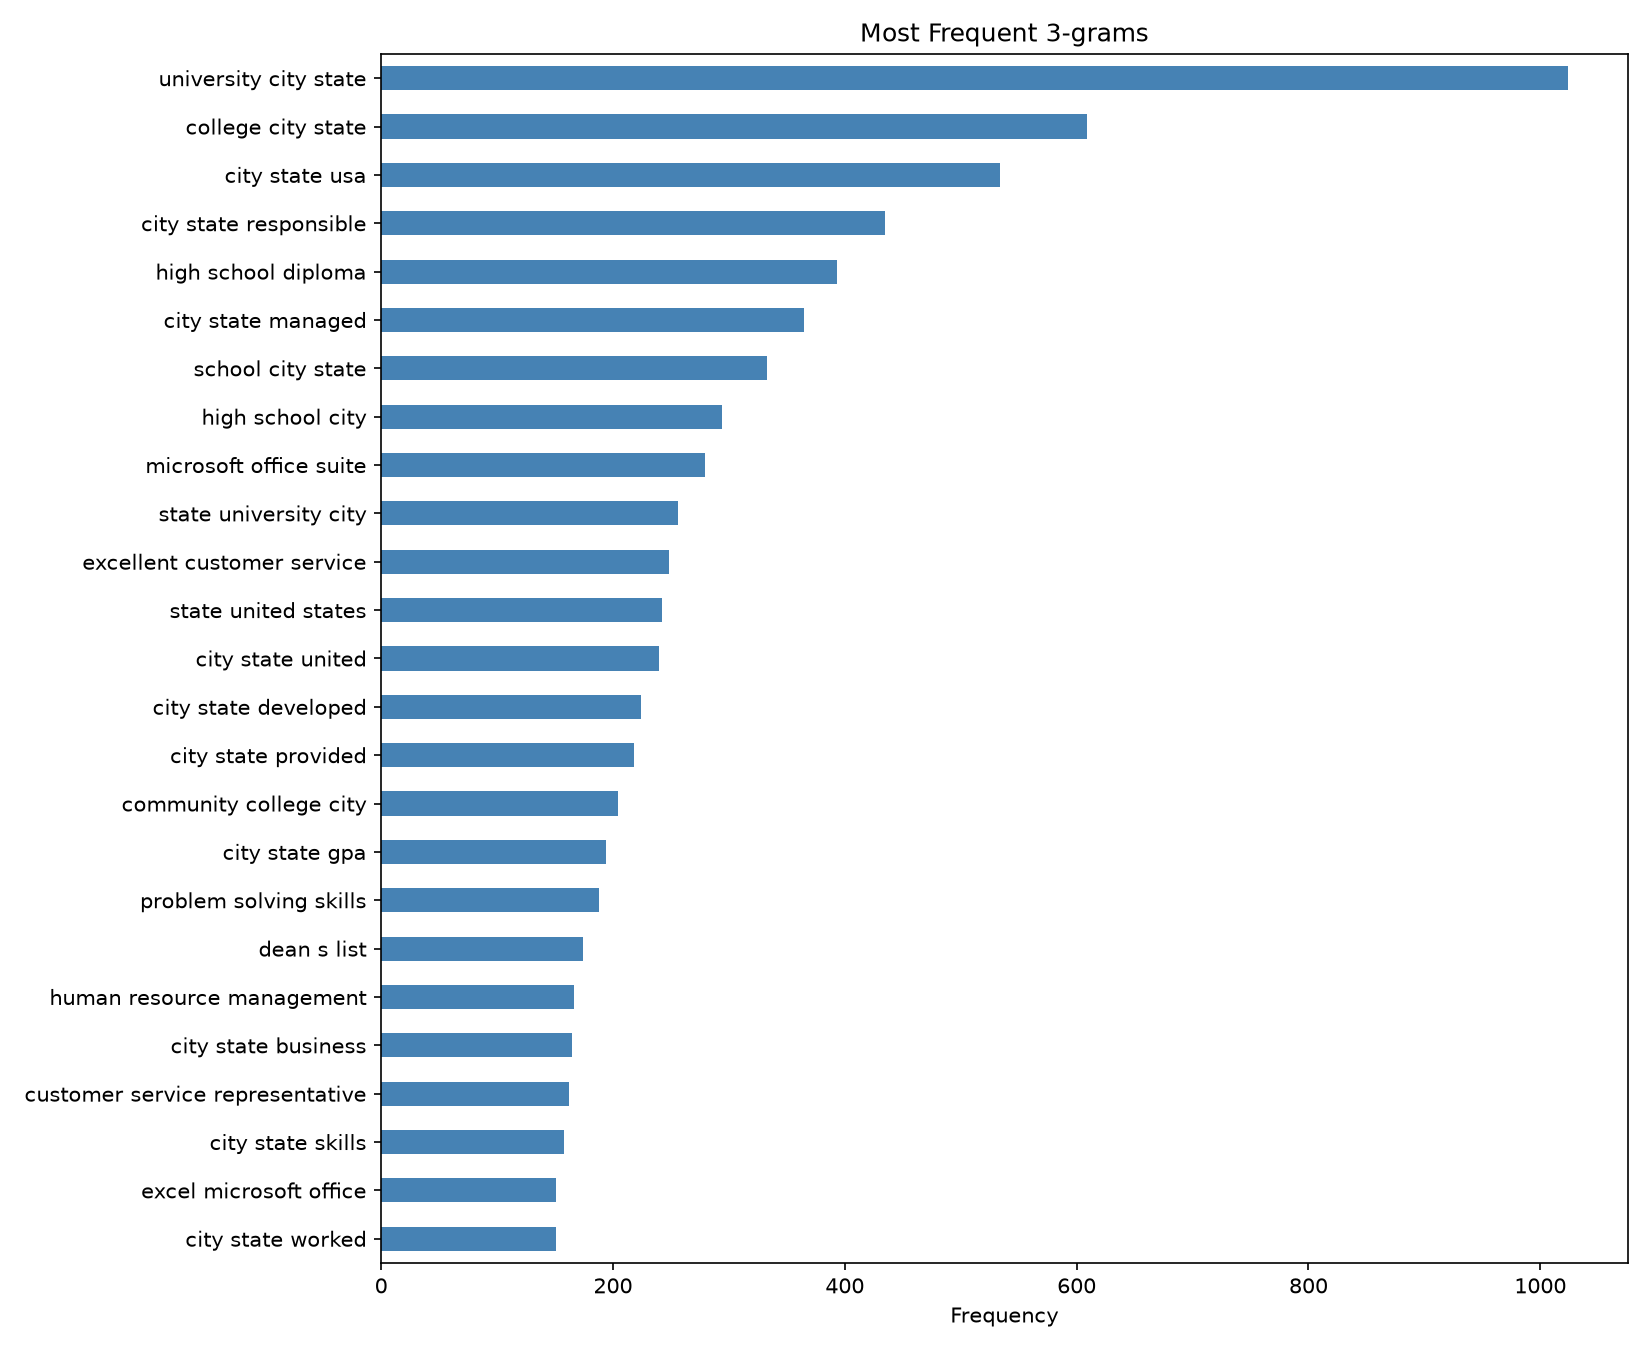

The data file committed next to this chart (first rows):
, frequency
university city state, 1024
college city state, 609
city state usa, 534
city state responsible, 435
high school diploma, 393
city state managed, 365
school city state, 333
high school city, 294
microsoft office suite, 279
state university city, 256
excellent customer service, 248
state united states, 242
city state united, 240
city state developed, 224
city state provided, 218
community college city, 204
city state gpa, 194
problem solving skills, 188
dean s list, 174
human resource management, 166
city state business, 165
customer service representative, 162
city state skills, 158
excel microsoft office, 151
city state worked, 151
